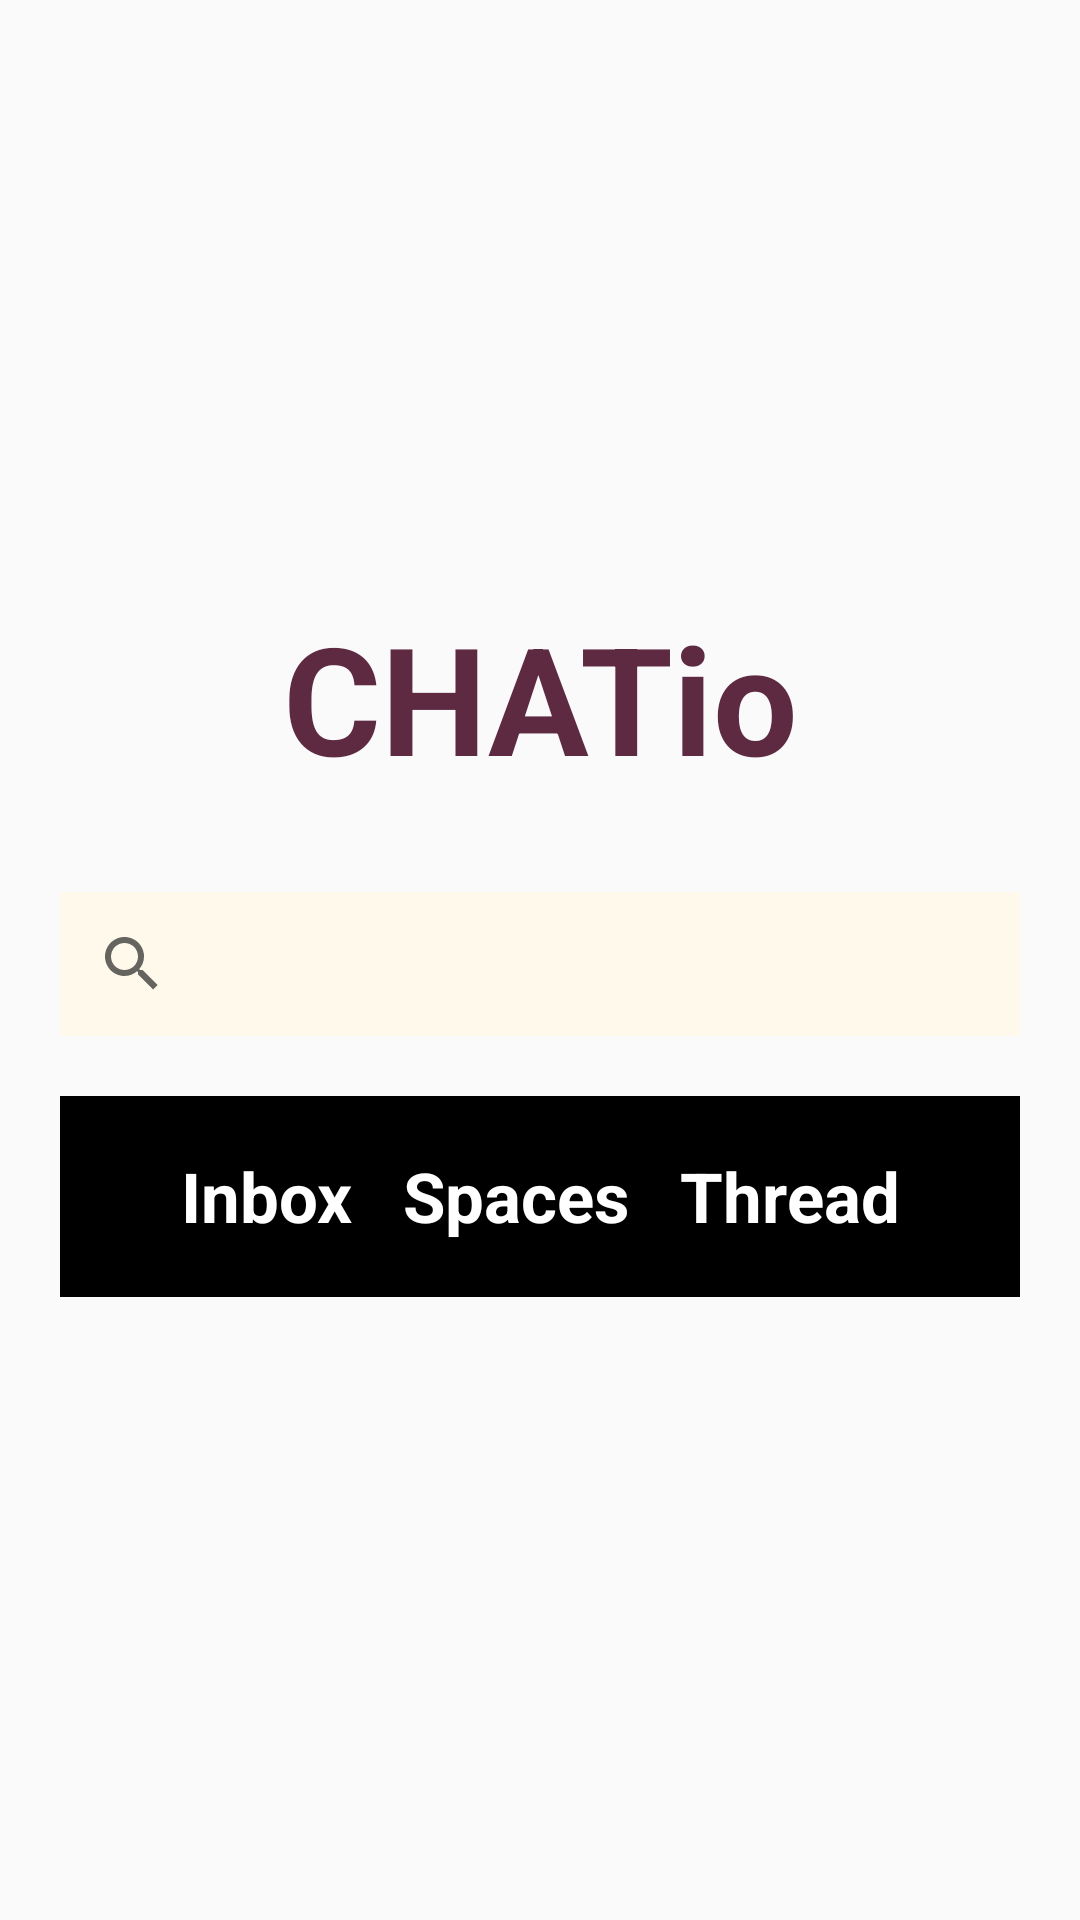

Write the Android layout XML for this screen, with the resource values it uses.
<!-- AndroidManifest.xml: application theme Theme.ChatIO -->
<!-- res/layout/activity_home_page.xml -->
<?xml version="1.0" encoding="utf-8"?>
<RelativeLayout xmlns:android="http://schemas.android.com/apk/res/android"
    xmlns:app="http://schemas.android.com/apk/res-auto"
    xmlns:tools="http://schemas.android.com/tools"
    android:layout_width="match_parent"
    android:layout_height="match_parent"
    android:orientation="vertical"
    android:padding="20dp"
    android:gravity="center"
    tools:context=".inbox">

    <TextView
        android:id="@+id/Veify"
        android:layout_width="391dp"
        android:layout_height="90dp"
        android:layout_marginTop="0dp"
        android:gravity="center"
        android:text="CHATio"
        android:textColor="@color/backgroundPink"
        android:textSize="50sp"
        android:textStyle="bold" />

    <androidx.appcompat.widget.SearchView
        android:id="@+id/searchBarId"
        android:layout_width="match_parent"
        android:layout_height="wrap_content"
        android:layout_below="@id/Veify"
        android:layout_marginTop="20dp"
        android:background="@color/white"
        android:inputType="text" />

    <LinearLayout
        android:layout_below="@id/searchBarId"
        android:layout_width="match_parent"
        android:layout_height="wrap_content"
        android:layout_marginTop="20dp"
        android:layout_marginBottom="20dp"
        android:gravity="center"
        android:orientation="horizontal">

        <TextView
            android:layout_width="371dp"
            android:layout_height="67dp"
            android:background="#000000"
            android:gravity="center"
            android:text="Inbox   Spaces   Thread"
            android:textColor="#ffffff"
            android:textSize="23dp"
            android:textStyle="bold" />
    </LinearLayout>


</RelativeLayout>
<!-- resources referenced by this layout -->
<resources>
  <color name="backgroundPink">#5D2A42</color>
  <color name="white">#FFF9EC</color>
  <style name="Theme.ChatIO" parent="Base.Theme.ChatIO" />
  <style name="Base.Theme.ChatIO" parent="Theme.AppCompat.Light.NoActionBar">
          
          <item name="colorPrimary">@color/backgroundPink</item>
          <item name="colorPrimaryVariant">@color/Pink</item>
          <item name="colorOnPrimary">@color/white</item>
          
          <item name="colorSecondary">@color/backgroundPink</item>
          <item name="colorSecondaryVariant">@color/white
          </item>
          <item name="colorOnSecondary">@color/Pink</item>
      </style>
  <color name="Pink">#FCB1A6</color>
</resources>
